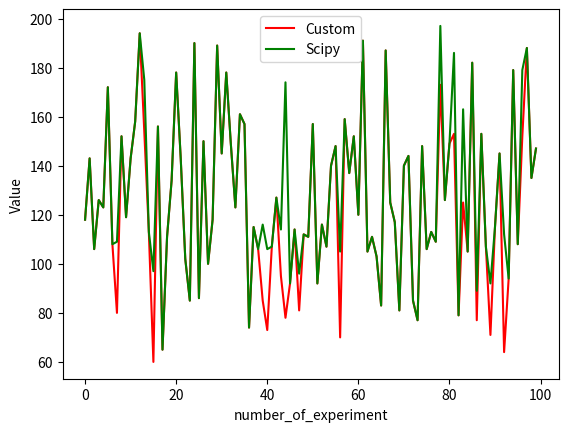
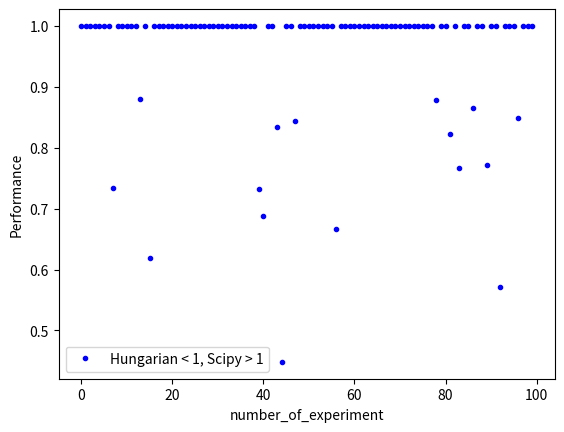

Python code for these plots, in order:
import numpy as np
from scipy.optimize import linear_sum_assignment # library that implement this algorithm
import matplotlib.pyplot as plt


# For every row subtract the smallest entry of the row to all the elements of the row
def step1(m):
    for i in range(m.shape[0]):
        m[i, :] = m[i, :] - np.min(m[i, :])

# For every col subtract the smallest entry of the row to all the elements of the col
def step2(m):
    for i in range(m.shape[1]):
        m[:, i] = m[:, i] - np.min(m[:, i])


def step3(m):
    dim = m.shape[0]
    assigned = np.array([])
    assignments = np.zeros(m.shape, dtype=int)

    for i in range(dim):
        for j in range(dim):
            if m[i, j] == 0 and np.sum(assignments[:, j]) == 0 and np.sum(assignments[i, :]) == 0:
                assignments[i, j] = 1
                assigned = np.append(assigned, i)

    rows = np.linspace(0, dim - 1, dim).astype(int)
    marked_rows = np.setdiff1d(rows, assigned)
    new_marked_rows = marked_rows.copy()
    marked_cols = np.array([])

    while len(new_marked_rows) > 0:
        new_marked_cols = np.array([], dtype=int)
        for nr in new_marked_rows:
            zeros_cols = np.argwhere(m[nr, :] == 0).reshape(-1)
            new_marked_cols = np.append(new_marked_cols, np.setdiff1d(zeros_cols, marked_cols))
        marked_cols = np.append(marked_cols, new_marked_cols)
        new_marked_rows = np.array([], dtype=int)

        for nc in new_marked_cols:
            new_marked_rows = np.append(new_marked_rows, np.argwhere(assignments[:, nc] == 1).reshape(-1))
        marked_rows = np.unique(np.append(marked_rows, new_marked_rows))
    return np.setdiff1d(rows, marked_rows).astype(int), np.unique(marked_cols)


def find_rows_single_zero(m):
    for i in range(m.shape[0]):
        if np.sum(m[i, :] == 0) == 1:
            j = np.argwhere(m[i, :] == 0).reshape(-1)[0]
            return i, j
    return False


def find_cols_single_zero(m):
    for j in range(m.shape[1]):
        if np.sum(m[:, j] == 0) == 1:
            i = np.argwhere(m[:, j] == 0).reshape(-1)[0]
            return i, j
    return False


def assignment_single_zero_lines(m, assignment):
    val = find_rows_single_zero(m)
    while val:
        i, j = val[0], val[1]
        m[i, j] += 1
        m[:, j] += 1
        assignment[i, j] = 1
        val = find_rows_single_zero(m)

    val = find_cols_single_zero(m)
    while val:
        i, j = val[0], val[1]
        m[i, :] += 1
        m[i, j] += 1
        assignment[i, j] = 1
        val = find_cols_single_zero(m)
    return assignment


def first_zero(m):
    return np.argwhere(m == 0)[0][0], np.argwhere(m == 0)[0][1]

def step5(m, covered_rows, covered_cols):
    uncovered_rows = np.setdiff1d(np.linspace(0, m.shape[0] - 1, m.shape[0]), covered_rows).astype(int)
    uncovered_cols = np.setdiff1d(np.linspace(0, m.shape[1] - 1, m.shape[1]), covered_cols).astype(int)
    min_val = np.max(m)
    for i in uncovered_rows.astype(int):
        for j in uncovered_cols.astype(int):
            if m[i, j] < min_val:
                min_val = m[i, j]
    for i in uncovered_rows.astype(int):
        m[i, :] -= min_val

    for j in covered_cols.astype(int):
        m[:, j] += min_val

    return m

def final_assignment(initial_matrix, m):
    assignment = np.zeros(m.shape, dtype=int)
    assignment = assignment_single_zero_lines(m, assignment)
    while np.sum(m == 0) > 0:
        i, j = first_zero(m)
        assignment[i, j] = 1
        m[i, :] += 1
        m[:, j] += 1
        assignment = assignment_single_zero_lines(m, assignment)

    return assignment * initial_matrix, assignment

# This implementation aims at minimizing cost expressed in the adj matrix
def hungarian_algorithm(matrix):
    m = matrix.copy()
    step1(m)
    step2(m)
    n_lines = 0
    max_length = np.maximum(m.shape[0], m.shape[1])
    while n_lines != max_length:
        lines = step3(m)
        n_lines = len(lines[0]) + len(lines[1])
        if n_lines != max_length:
            step5(m, lines[0], lines[1])
    return final_assignment(matrix, m)

# =================================
# =================================
n_experiments = 100

ha_values_per_experiments = []
scipy_values_per_experiments = []

for i in range(0,n_experiments):
    a = np.random.randint(100, size=(8, 8))
    print("\n # ", i,"\n" )
    #implemented hungarian algorithm
    res = hungarian_algorithm(a)
    print("\nHungarian Algorithm\n\nMatrix:\n", a, "\nOptimal Matching:\n", res[1], "\nValue: ", np.sum(res[0]))
    ha_values_per_experiments.append(np.sum(res[0]))

    # scipy solution 
    row_ind,col_ind = linear_sum_assignment(a)
    print("\nScipy linear sum assignment\n\nMatrix:\n", a, "\nOptimal Matching:\n",row_ind,col_ind, "\nValue: ", a[row_ind,col_ind].sum())
    scipy_values_per_experiments.append(a[row_ind,col_ind].sum())

plt.figure(0)
plt.xlabel("number_of_experiment")
plt.ylabel("Value")
plt.plot(ha_values_per_experiments, 'r')
plt.plot(scipy_values_per_experiments, 'g')
plt.legend(['Custom','Scipy'])


plt.figure(1)
plt.ylabel("Performance")
plt.xlabel("number_of_experiment")
plt.plot(np.divide(ha_values_per_experiments,scipy_values_per_experiments) ,marker = '.', linestyle='None', color='b')
plt.legend(['Hungarian < 1, Scipy > 1'])

plt.show()